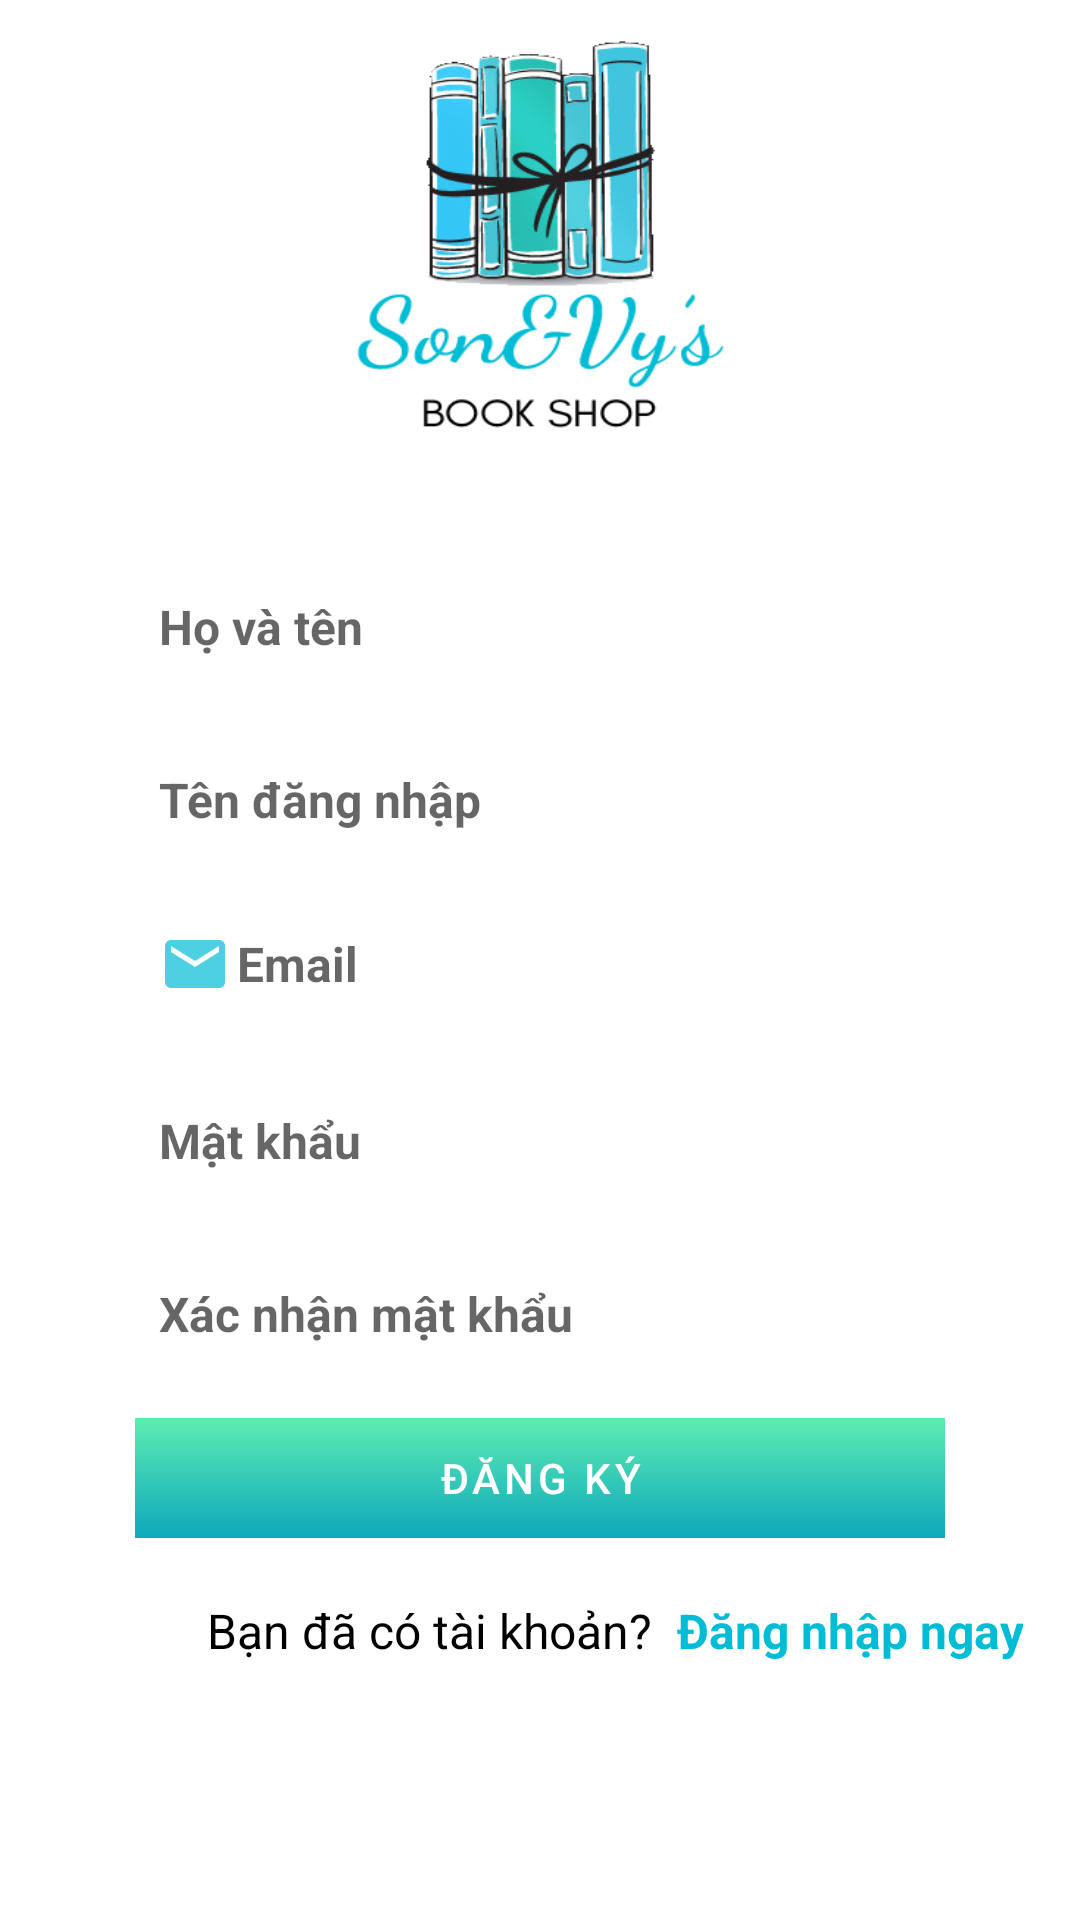

This screen was rendered from an Android layout file. Write that file and the resources it references.
<!-- AndroidManifest.xml: application theme Theme.UngDungBanSach -->
<!-- res/layout/activity_register.xml -->
<?xml version="1.0" encoding="utf-8"?>
<androidx.constraintlayout.widget.ConstraintLayout xmlns:android="http://schemas.android.com/apk/res/android"
    xmlns:app="http://schemas.android.com/apk/res-auto"
    xmlns:tools="http://schemas.android.com/tools"
    android:layout_width="match_parent"
    android:layout_height="match_parent"
    tools:context=".RegisterActivity">

    <androidx.constraintlayout.widget.ConstraintLayout
        android:id="@+id/formDK"
        android:layout_width="match_parent"
        android:layout_height="match_parent"
        android:layout_marginTop="150dp"
        android:background="@drawable/custom_frame_login"
        app:layout_constraintBottom_toBottomOf="parent"
        app:layout_constraintEnd_toEndOf="parent"
        app:layout_constraintHorizontal_bias="0.0"
        app:layout_constraintStart_toStartOf="parent"
        app:layout_constraintTop_toTopOf="parent"
        app:layout_constraintVertical_bias="1.0">
        
        <EditText
            android:id="@+id/edtXacNhanMKRegister"
            android:layout_width="0dp"
            android:layout_height="wrap_content"
            android:layout_marginTop="20dp"
            android:background="@drawable/custom_edt_1"
            android:drawableStart="@drawable/ic_baseline_lock_24_2"
            android:drawablePadding="2dp"
            android:ems="10"
            android:hint="@string/edtXacNhanMK"
            android:importantForAutofill="no"
            android:inputType="numberPassword"
            android:padding="8dp"
            android:textColor="@color/black"
            android:textSize="16sp"
            android:textStyle="bold"
            app:layout_constraintEnd_toEndOf="@+id/edtMatKhauRegister"
            app:layout_constraintStart_toStartOf="@+id/edtMatKhauRegister"
            app:layout_constraintTop_toBottomOf="@+id/edtMatKhauRegister" />

        <EditText
            android:id="@+id/edtEmailRegister"
            android:layout_width="0dp"
            android:layout_height="wrap_content"
            android:layout_marginTop="16dp"
            android:autofillHints=""
            android:background="@drawable/custom_edt_1"
            android:drawableStart="@drawable/ic_baseline_email_24"
            android:drawablePadding="2dp"
            android:ems="10"
            android:hint="@string/edtEmail"
            android:inputType="textEmailAddress"
            android:padding="8dp"
            android:textColor="@color/black"
            android:textSize="16sp"
            android:textStyle="bold"
            app:layout_constraintEnd_toEndOf="@+id/edtTenDangNhapRegister"
            app:layout_constraintStart_toStartOf="@+id/edtTenDangNhapRegister"
            app:layout_constraintTop_toBottomOf="@+id/edtTenDangNhapRegister" />


        <EditText
            android:id="@+id/edtMatKhauRegister"
            android:layout_width="0dp"
            android:layout_height="wrap_content"
            android:layout_marginTop="20dp"
            android:autofillHints=""
            android:background="@drawable/custom_edt_1"
            android:drawableStart="@drawable/ic_baseline_lock_24_2"
            android:drawablePadding="2dp"
            android:ems="10"
            android:hint="@string/edtMatKhau"
            android:inputType="numberPassword"
            android:padding="8dp"
            android:textColor="@color/black"
            android:textSize="16sp"
            android:textStyle="bold"
            app:layout_constraintEnd_toEndOf="@+id/edtEmailRegister"
            app:layout_constraintStart_toStartOf="@+id/edtEmailRegister"
            app:layout_constraintTop_toBottomOf="@+id/edtEmailRegister" />

        <EditText
            android:id="@+id/edtHoVaTenRegister"
            android:layout_width="0dp"
            android:layout_height="wrap_content"
            android:layout_marginStart="45dp"
            android:layout_marginTop="40dp"
            android:layout_marginEnd="45dp"
            android:autofillHints=""
            android:background="@drawable/custom_edt_1"
            android:drawableStart="@drawable/ic_baseline_person_24_2"
            android:drawablePadding="2dp"
            android:ems="10"
            android:hint="@string/edtHoTen"
            android:importantForAutofill="no"
            android:inputType="textPersonName"
            android:padding="8dp"
            android:textColor="@color/black"
            android:textSize="16sp"
            android:textStyle="bold"
            app:layout_constraintEnd_toEndOf="parent"
            app:layout_constraintHorizontal_bias="0.0"
            app:layout_constraintStart_toStartOf="parent"
            app:layout_constraintTop_toTopOf="parent" />

        <EditText
            android:id="@+id/edtTenDangNhapRegister"
            android:layout_width="0dp"
            android:layout_height="wrap_content"
            android:layout_marginTop="20dp"
            android:autofillHints=""
            android:background="@drawable/custom_edt_1"
            android:drawableStart="@drawable/ic_baseline_person_24_2"
            android:drawablePadding="2dp"
            android:ems="10"
            android:hint="@string/edtTenDangNhap"
            android:inputType="textPersonName"
            android:padding="8dp"
            android:textColor="@color/black"
            android:textSize="16sp"
            android:textStyle="bold"
            app:layout_constraintEnd_toEndOf="@+id/edtHoVaTenRegister"
            app:layout_constraintStart_toStartOf="@+id/edtHoVaTenRegister"
            app:layout_constraintTop_toBottomOf="@+id/edtHoVaTenRegister" />


        <Button
            android:id="@+id/btnDangKyRegister"
            android:layout_width="0dp"
            android:layout_height="40dp"

            android:layout_marginTop="16dp"
            android:background="@drawable/color_gradient"
            android:text="@string/btnDangKy"
            app:backgroundTint="@null"
            app:layout_constraintEnd_toEndOf="@+id/edtXacNhanMKRegister"
            app:layout_constraintStart_toStartOf="@+id/edtXacNhanMKRegister"
            app:layout_constraintTop_toBottomOf="@+id/edtXacNhanMKRegister" />

        <TextView
            android:id="@+id/textView2"
            android:layout_width="wrap_content"
            android:layout_height="wrap_content"
            android:layout_marginStart="24dp"
            android:layout_marginTop="20dp"
            android:text="@string/txtDaCoTK"
            android:textColor="#000000"
            android:textSize="16sp"
            app:layout_constraintStart_toStartOf="@+id/btnDangKyRegister"
            app:layout_constraintTop_toBottomOf="@+id/btnDangKyRegister" />

        <TextView
            android:id="@+id/txtDangNhapRegister"
            android:layout_width="wrap_content"
            android:layout_height="wrap_content"
            android:layout_marginStart="8dp"
            android:text="@string/txtDNN"
            android:textAlignment="textEnd"
            android:textColor="#00BCD4"
            android:textSize="16sp"
            android:textStyle="bold"
            app:layout_constraintBottom_toBottomOf="@+id/textView2"
            app:layout_constraintStart_toEndOf="@+id/textView2"
            app:layout_constraintTop_toTopOf="@+id/textView2" />
    </androidx.constraintlayout.widget.ConstraintLayout>

    <ImageView
        android:id="@+id/imgDangKy"
        android:layout_width="150dp"
        android:layout_height="150dp"
        android:layout_marginTop="8dp"
        android:background="@color/white"
        android:scaleType="fitXY"
        app:layout_constraintBottom_toTopOf="@+id/formDK"
        app:layout_constraintEnd_toEndOf="parent"
        app:layout_constraintStart_toStartOf="parent"
        app:layout_constraintTop_toTopOf="parent"
        app:srcCompat="@drawable/logosach" />


</androidx.constraintlayout.widget.ConstraintLayout>
<!-- resources referenced by this layout -->
<resources>
  <color name="black">#FF000000</color>
  <color name="white">#FFFFFFFF</color>
  <!-- drawable color_gradient (drawable) -->
  <?xml version="1.0" encoding="utf-8"?>
  <selector xmlns:android="http://schemas.android.com/apk/res/android">
  <item>
      <shape>
          <gradient android:angle="90"
              android:startColor="@color/startGradient"
              android:endColor="@color/endGradient"
              android:type="linear">
          </gradient>
      </shape>
  </item>
  </selector>
  <!-- drawable custom_frame_login (drawable) -->
  <?xml version="1.0" encoding="utf-8"?>
  <shape xmlns:android="http://schemas.android.com/apk/res/android"
      android:shape="rectangle">
      <solid android:color="@color/white"/>
      <corners
          android:topLeftRadius="40dp"
          android:topRightRadius="40dp"
          />
  </shape>
  <!-- drawable ic_baseline_email_24 (drawable) -->
  <vector android:alpha="0.7" android:height="24dp" android:tint="#00BCD4"
      android:viewportHeight="24" android:viewportWidth="24"
      android:width="24dp" xmlns:android="http://schemas.android.com/apk/res/android">
      <path android:fillColor="@android:color/white" android:pathData="M20,4L4,4c-1.1,0 -1.99,0.9 -1.99,2L2,18c0,1.1 0.9,2 2,2h16c1.1,0 2,-0.9 2,-2L22,6c0,-1.1 -0.9,-2 -2,-2zM20,8l-8,5 -8,-5L4,6l8,5 8,-5v2z"/>
  </vector>
  <!-- drawable logosach: png bitmap (drawable, 58294 bytes) -->
  <string name="btnDangKy">Đăng Ký</string>
  <string name="edtEmail">Email</string>
  <string name="edtHoTen">Họ và tên</string>
  <string name="edtMatKhau">Mật khẩu</string>
  <string name="edtTenDangNhap">Tên đăng nhập</string>
  <string name="edtXacNhanMK">Xác nhận mật khẩu</string>
  <string name="txtDNN">Đăng nhập ngay</string>
  <string name="txtDaCoTK">Bạn đã có tài khoản?</string>
  <style name="Theme.UngDungBanSach" parent="Theme.MaterialComponents.DayNight.DarkActionBar">
          
          <item name="colorPrimary">@color/purple_500</item>
          <item name="colorPrimaryVariant">@color/black</item>
          <item name="colorOnPrimary">@color/white</item>
          
          <item name="colorSecondary">@color/teal_200</item>
          <item name="colorSecondaryVariant">@color/teal_700</item>
          <item name="colorOnSecondary">@color/black</item>
          
          <item name="android:statusBarColor" tools:targetApi="l">?attr/colorPrimaryVariant</item>
          
      </style>
  <color name="startGradient">#0EA8BD</color>
  <color name="endGradient">#CC34E89E</color>
  <color name="purple_500">#FF6200EE</color>
  <color name="teal_200">#FF03DAC5</color>
  <color name="teal_700">#FF018786</color>
</resources>
